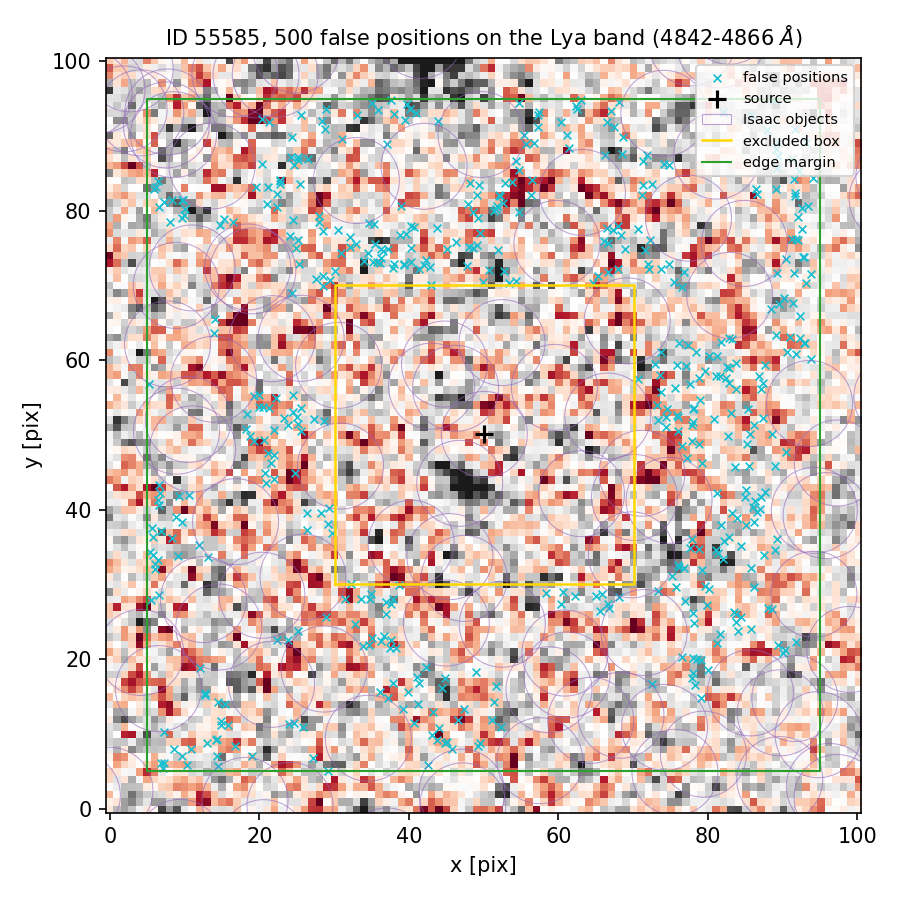

Values plotted in this chart, from the file beside it:
index, ra, dec, x_pix, y_pix, nearest_isaac_arcsec
0, 150.1, 2.362, 13.97, 63.67, 1.242
1, 150.1, 2.364, 40.2, 93.56, 1.566
2, 150.1, 2.364, 39.47, 92.08, 1.329
3, 150.1, 2.362, 90.59, 61.06, 1.493
4, 150.1, 2.363, 67.9, 77.9, 1.307
5, 150.1, 2.36, 48.99, 18.32, 1.454
6, 150.1, 2.36, 83.73, 25.05, 1.948
7, 150.1, 2.36, 76.87, 27.79, 1.369
8, 150.1, 2.361, 76.75, 32.28, 1.438
9, 150.1, 2.362, 19.3, 49.16, 1.655
10, 150.1, 2.364, 87.92, 90.86, 1.527
11, 150.1, 2.362, 18.15, 50.77, 1.508
12, 150.1, 2.36, 90.37, 21.31, 1.334
13, 150.1, 2.36, 90.07, 20.8, 1.248
14, 150.1, 2.364, 57.32, 91.22, 1.548
15, 150.1, 2.361, 82.16, 35.86, 1.825
16, 150.1, 2.36, 25.86, 10.9, 1.428
17, 150.1, 2.363, 24.06, 76.68, 1.364
18, 150.1, 2.36, 83.77, 26.03, 2.14
19, 150.1, 2.363, 74.79, 72.93, 1.322
20, 150.1, 2.362, 79.6, 58.63, 2.116
21, 150.1, 2.36, 47.31, 13.31, 2.218
22, 150.1, 2.36, 15.74, 11.17, 1.609
23, 150.1, 2.363, 91.35, 67.6, 1.702
24, 150.1, 2.363, 49.91, 70.5, 1.705
25, 150.1, 2.363, 76.84, 71.8, 1.365
26, 150.1, 2.362, 87.15, 56.15, 1.344
27, 150.1, 2.36, 78.04, 26.21, 1.415
28, 150.1, 2.362, 75.86, 59.41, 1.775
29, 150.1, 2.361, 87.57, 42.37, 1.418
30, 150.1, 2.36, 79.94, 18.64, 1.307
31, 150.1, 2.364, 5.897, 82.98, 1.533
32, 150.1, 2.361, 5.746, 33.9, 1.799
33, 150.1, 2.363, 27.99, 79.34, 1.371
34, 150.1, 2.364, 66.45, 91.85, 1.548
35, 150.1, 2.361, 32.31, 30.06, 1.308
36, 150.1, 2.362, 92.37, 62.97, 1.767
37, 150.1, 2.363, 39.33, 72.73, 2.596
38, 150.1, 2.359, 44.88, 8.784, 1.385
39, 150.1, 2.363, 42.09, 72.8, 2.63
40, 150.1, 2.362, 20.52, 53.74, 1.523
41, 150.1, 2.359, 18.96, 7.081, 1.204
42, 150.1, 2.361, 80.12, 29.43, 2.089
43, 150.1, 2.364, 52.86, 83.75, 1.443
44, 150.1, 2.363, 66.55, 77.73, 1.155
45, 150.1, 2.36, 46.58, 11.83, 1.924
46, 150.1, 2.362, 82.84, 56.98, 2.219
47, 150.1, 2.363, 67.99, 72.17, 1.4
48, 150.1, 2.363, 10.09, 80.29, 1.348
49, 150.1, 2.363, 91.78, 76.26, 1.387
50, 150.1, 2.363, 42.8, 72.49, 2.628
51, 150.1, 2.362, 23.86, 51.36, 1.782
52, 150.1, 2.359, 8.62, 8.052, 1.662
53, 150.1, 2.361, 58.38, 28.85, 1.443
54, 150.1, 2.363, 91.67, 82.4, 1.917
55, 150.1, 2.36, 51.16, 11.89, 1.677
56, 150.1, 2.36, 36.3, 22.48, 1.706
57, 150.1, 2.359, 45.03, 9.0, 1.417
58, 150.1, 2.364, 91.53, 84.23, 2.165
59, 150.1, 2.359, 14.36, 7.125, 1.412
... 440 more rows
